Run: headless pygame with SDL's dummy video driver; simulated clock (each Clock.tick advances the game by its frame time, no real sleeping); random seed 0; keys injected as events and as key.get_pressed() state; no mouse input.
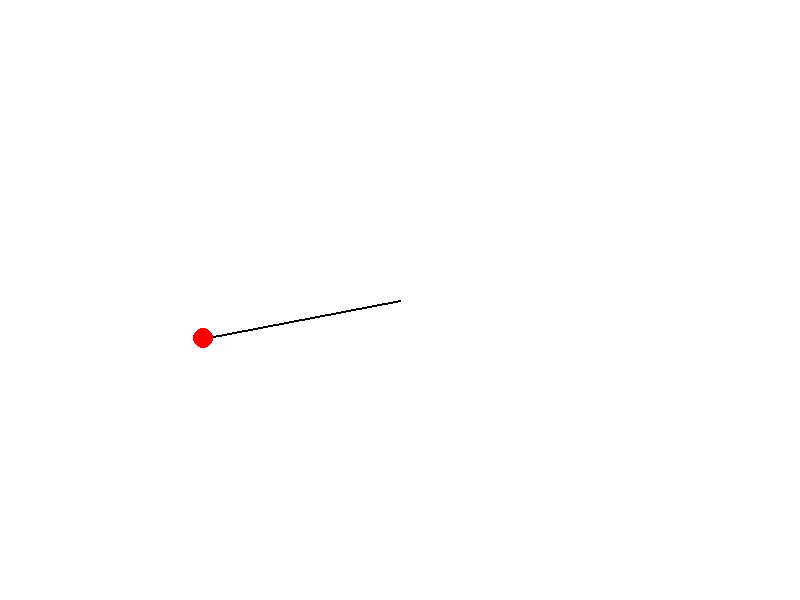
Frame 1 of 4 · flips 1–60 · no input
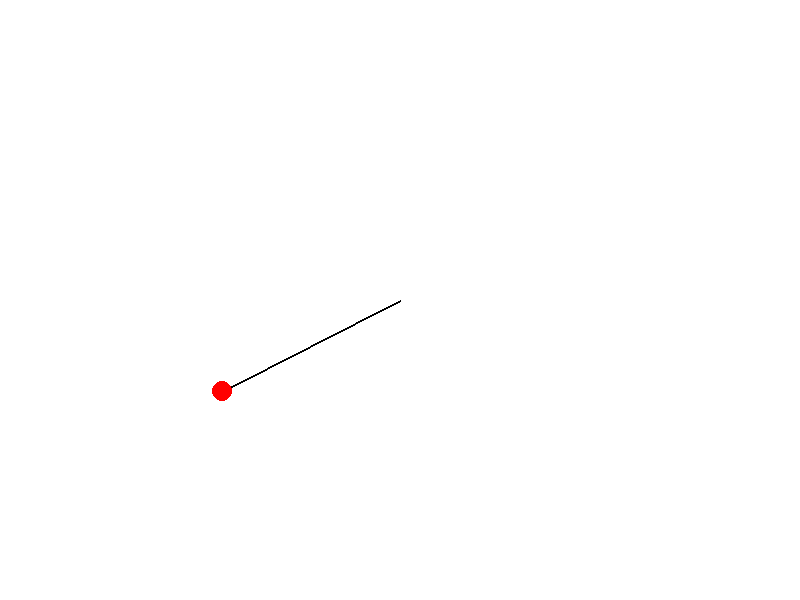
Frame 2 of 4 · flips 61–180 · tapped SPACE, RETURN · held RIGHT (→), D
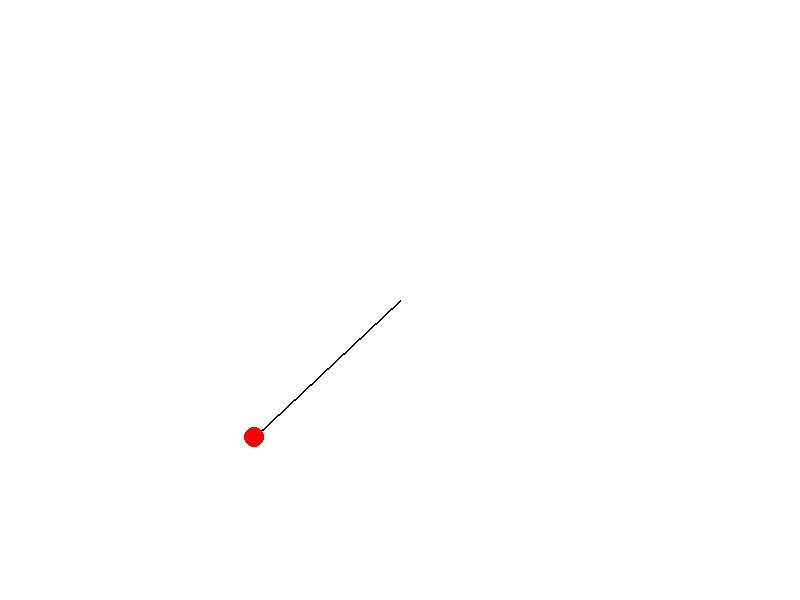
Frame 3 of 4 · flips 181–300 · held DOWN (↓), S
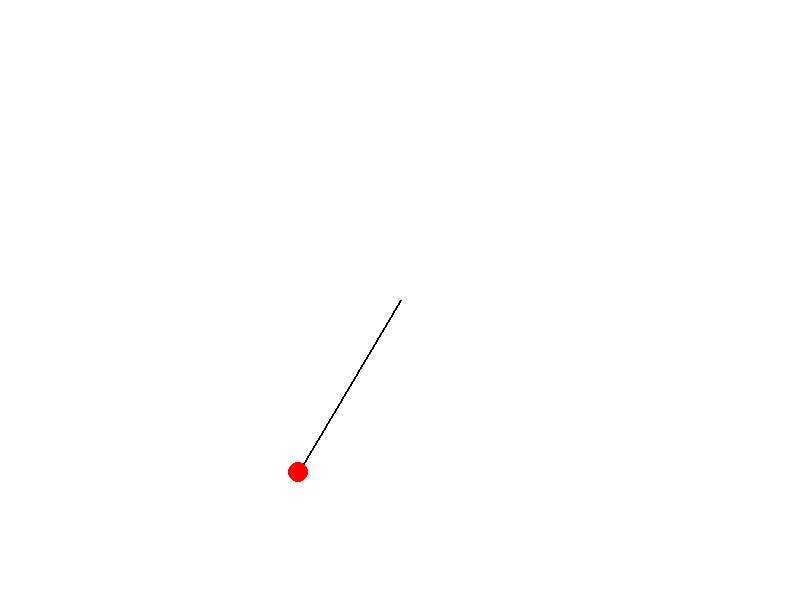
Frame 4 of 4 · flips 301–420 · held LEFT (←), A, UP (↑), W

The pygame program that drew these frames:

import pygame
import math

# Initialisation de Pygame
pygame.init()

# Définition de quelques couleurs
BLACK = (0, 0, 0)
WHITE = (255, 255, 255)
RED = (255, 0, 0)

# Définition des dimensions de la fenêtre
WIDTH, HEIGHT = 800, 600

# Création de la fenêtre
screen = pygame.display.set_mode((WIDTH, HEIGHT))
pygame.display.set_caption("Effet d'élastique")

# Variables de position et de longueur de l'élastique
elastic_x = WIDTH // 2
elastic_y = HEIGHT // 2
elastic_length = 200

# Variables de mouvement de l'élastique
angle = 0
angular_speed = 0.05

# Boucle principale du jeu
running = True
while running:
    # Gestion des événements
    for event in pygame.event.get():
        if event.type == pygame.QUIT:
            running = False

    # Effacement de l'écran
    screen.fill(WHITE)

    # Calcul des coordonnées de l'extrémité de l'élastique
    end_x = elastic_x + elastic_length * math.cos(angle)
    end_y = elastic_y + elastic_length * math.sin(angle)

    # Dessin de l'élastique
    pygame.draw.line(screen, BLACK, (elastic_x, elastic_y), (end_x, end_y), 2)
    pygame.draw.circle(screen, RED, (int(end_x), int(end_y)), 10)

    # Mise à jour de l'angle pour simuler le mouvement de l'élastique
    angle += angular_speed

    # Rafraîchissement de l'écran
    pygame.display.flip()

    # Limite de vitesse de la boucle
    pygame.time.Clock().tick(60)

# Fermeture de Pygame
pygame.quit()
